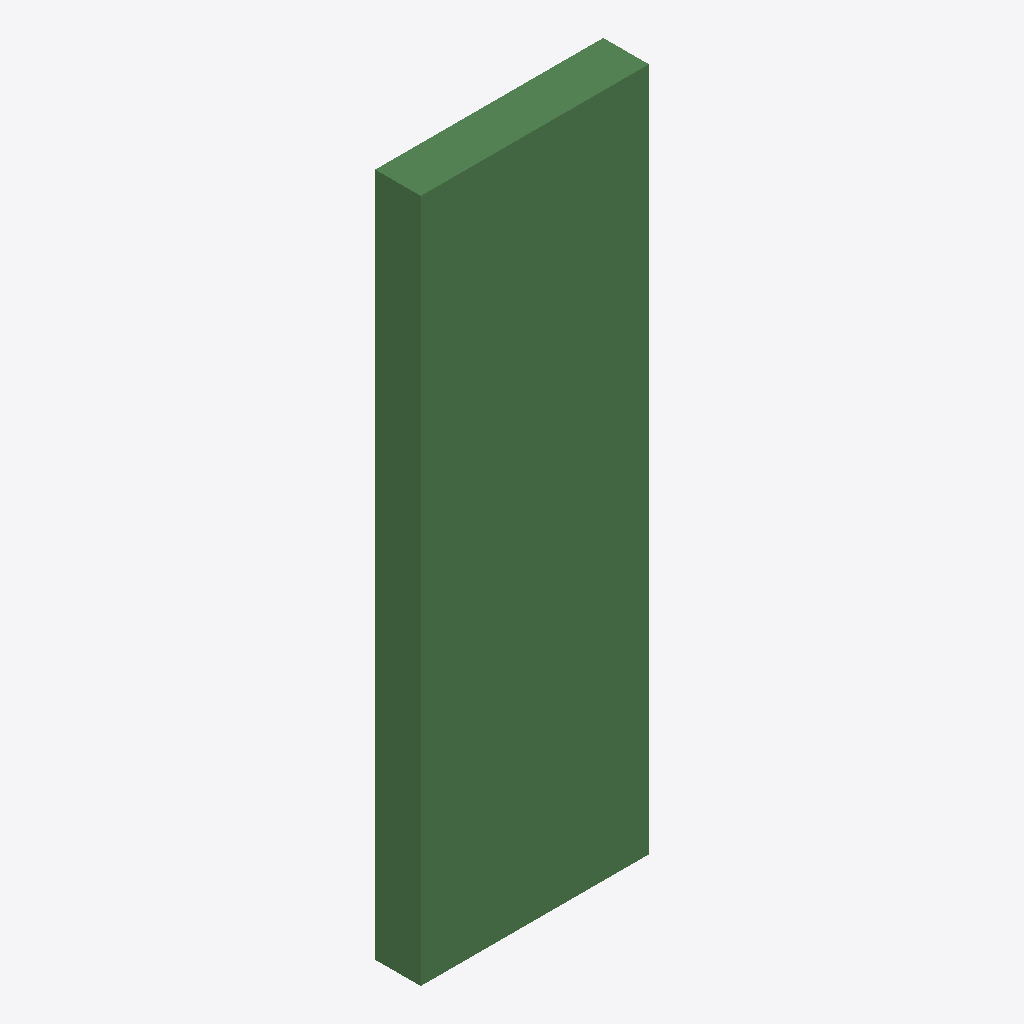
Isometric view of an IFC building model (IFC-SPF (STEP), schema IFC4, length unit metre), seen from the south-west, elements coloured by IFC class: 1 beam (green).
Extent 10.0 m × 2.0 m × 30.0 m (x, y, z). Elements (1): 1 IfcBeam.

HEADER;
FILE_DESCRIPTION(('ViewDefinition [ReferenceView_V1.2]'),'2;1');
FILE_NAME('','2026-11-05T15:31:52',(''),(''),'IfcOpenShell contributors - IfcOpenShell - v0.8.','IfcOpenShell contributors - IfcOpenShell - v0.8.','');
FILE_SCHEMA(('IFC4'));
ENDSEC;
DATA;
#20=IFCPROJECT('3prycdyBn5GA0sUAJseRjQ',#5,'',$,$,$,$,(#11),#19);
#33=IFCBEAM('1d3g33WZz5Lg$b3GrC5Rhp',#5,'Main_Girder_Span',$,$,$,#32,$,$);
ENDSEC;
